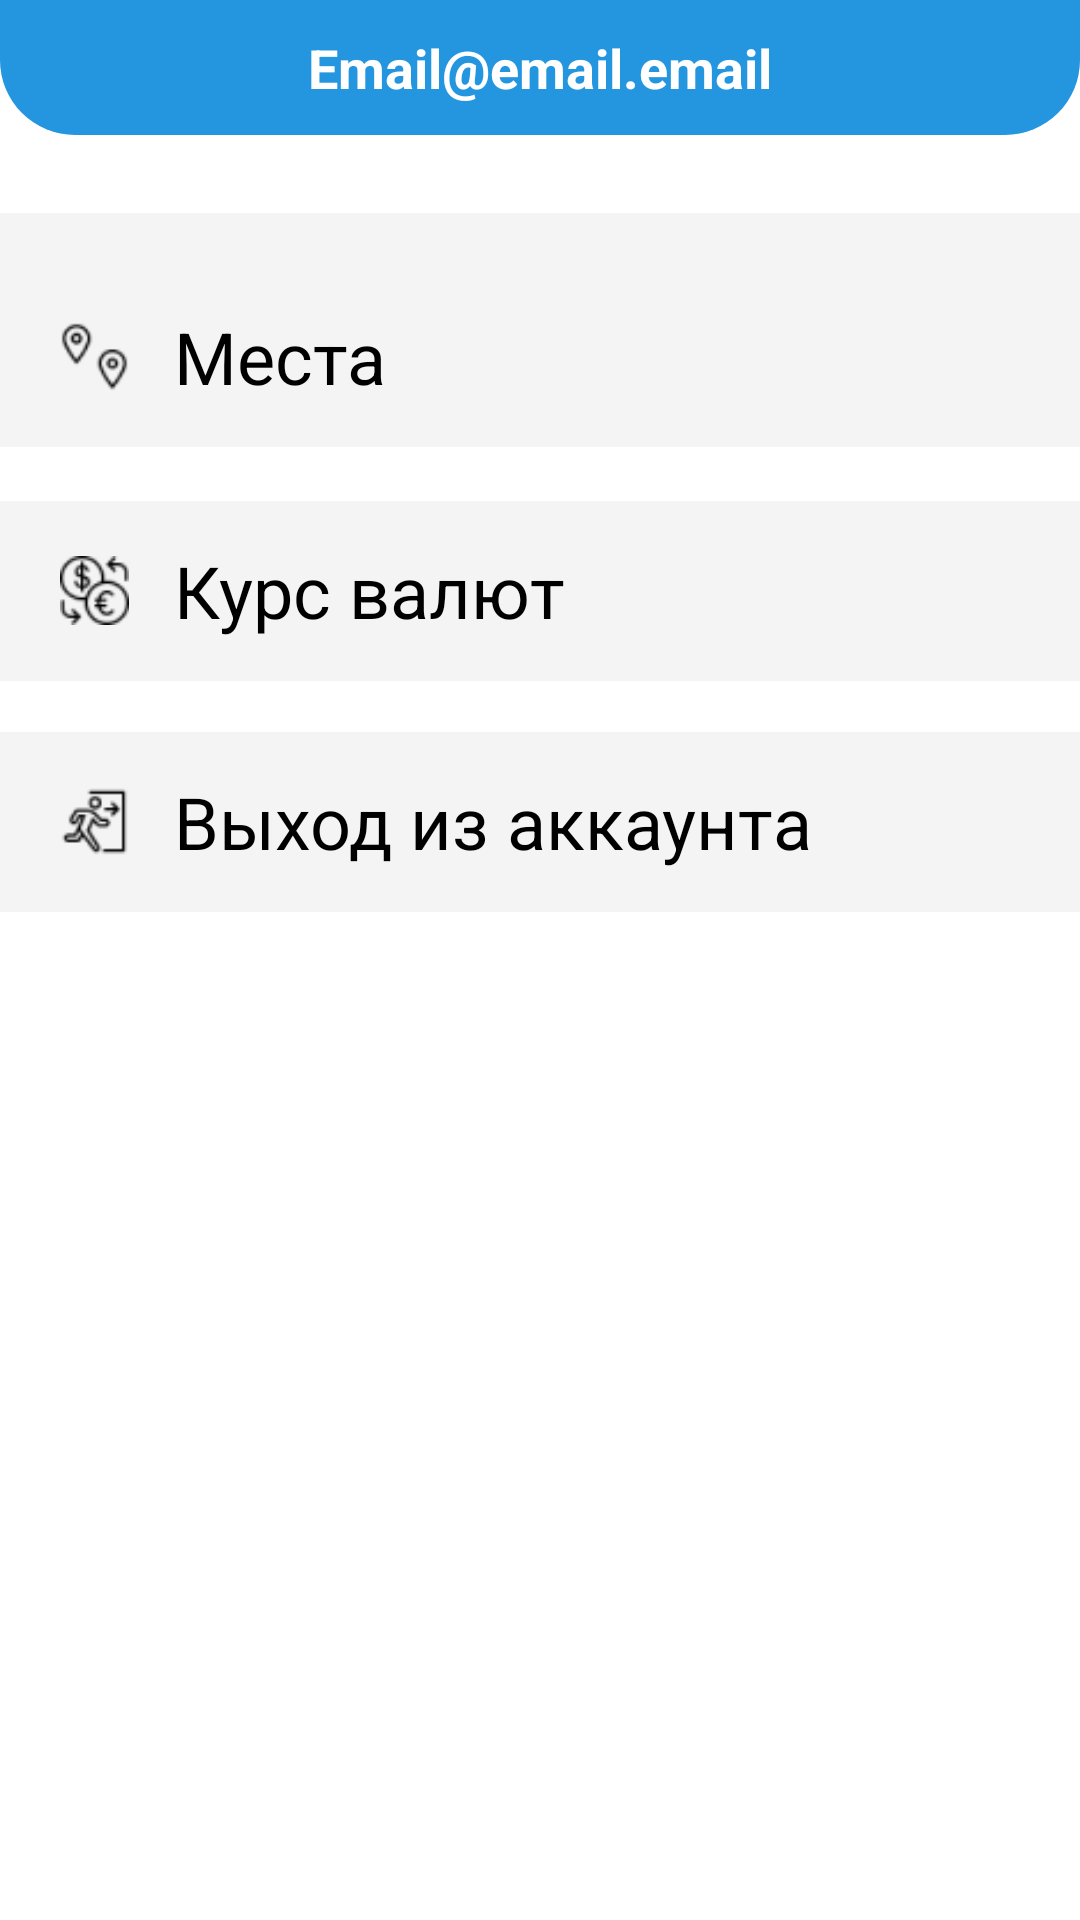

Reconstruct the res/layout file that produces this screen, plus the resources it refers to.
<!-- AndroidManifest.xml: application theme Theme.Test -->
<!-- res/layout/fragment_more.xml -->
<?xml version="1.0" encoding="utf-8"?>
<FrameLayout xmlns:android="http://schemas.android.com/apk/res/android"
    xmlns:app="http://schemas.android.com/apk/res-auto"
    xmlns:tools="http://schemas.android.com/tools"
    android:layout_width="match_parent"
    android:layout_height="match_parent"
    tools:context=".Fragments.MoreModels.MoreFragment">

    <RelativeLayout
        android:layout_width="match_parent"
        android:layout_height="match_parent"
        tools:context=".MainContentActivity">

        <LinearLayout
            android:id="@+id/linearLayout1"
            android:layout_width="410dp"
            android:layout_height="45dp"
            android:background="@drawable/roundlayout_menu"
            android:orientation="vertical"
            app:layout_constraintStart_toStartOf="parent"
            app:layout_constraintTop_toTopOf="parent">

            <TextView
                android:id="@+id/userEmail"
                android:layout_width="wrap_content"
                android:layout_height="match_parent"
                android:text="Email@email.email"
                android:textColor="@color/white"
                android:textSize="18dp"
                android:textStyle="bold"
                android:layout_gravity="center"
                android:gravity="center"/>
        </LinearLayout>

        <LinearLayout
            android:id="@+id/categoryLayout"
            android:layout_width="410dp"
            android:layout_height="60dp"
            android:layout_above="@+id/mapListLayout"

            android:layout_below="@+id/linearLayout1"
            android:layout_marginTop="57dp"
            android:layout_marginBottom="18dp"
            android:background="#F4F4F4"
            android:orientation="horizontal"
            app:layout_constraintStart_toStartOf="parent"
            app:layout_constraintTop_toTopOf="parent">

            <ImageView
                android:layout_width="23dp"
                android:layout_height="23dp"
                android:layout_gravity="center"
                android:layout_marginStart="20dp"
                android:background="@drawable/diversity" />

            <TextView
                android:layout_width="wrap_content"
                android:layout_height="wrap_content"
                android:layout_gravity="center"
                android:layout_marginStart="15dp"
                android:text="Категории"
                android:textColor="@color/black"
                android:textSize="24dp" />

        </LinearLayout>

        <LinearLayout
            android:id="@+id/valutChengeLayout"
            android:layout_width="410dp"
            android:layout_height="60dp"
            android:layout_above="@+id/linearLayoutOUT"
            android:layout_marginBottom="17dp"
            android:background="#F4F4F4"
            android:orientation="horizontal"
            app:layout_constraintStart_toStartOf="parent"
            app:layout_constraintTop_toTopOf="parent">

            <ImageView
                android:layout_width="23dp"
                android:layout_height="23dp"
                android:layout_gravity="center"
                android:layout_marginStart="20dp"
                android:background="@drawable/dollar_euro_exchange" />

            <TextView
                android:layout_width="wrap_content"
                android:layout_height="wrap_content"
                android:layout_gravity="center"
                android:layout_marginStart="15dp"
                android:text="Курс валют"
                android:textColor="@color/black"
                android:textSize="24dp" />

        </LinearLayout>

        <LinearLayout
            android:id="@+id/linearLayoutOUT"
            android:layout_width="410dp"
            android:layout_height="60dp"
            android:layout_alignParentBottom="true"
            android:layout_marginBottom="336dp"
            android:background="#F4F4F4"
            android:orientation="horizontal">

            <ImageView
                android:id="@+id/im2"
                android:layout_width="23dp"
                android:layout_height="23dp"
                android:layout_gravity="center"
                android:layout_marginStart="20dp"
                android:background="@drawable/emergency_exit" />

            <TextView
                android:layout_width="wrap_content"
                android:layout_height="wrap_content"
                android:layout_gravity="center"
                android:layout_marginStart="15dp"
                android:text="Выход из аккаунта"
                android:textColor="@color/black"
                android:textSize="24dp" />

        </LinearLayout>

        <LinearLayout
            android:id="@+id/mapListLayout"
            android:layout_width="410dp"
            android:layout_height="60dp"
            android:layout_above="@+id/valutChengeLayout"
            android:layout_marginBottom="18dp"
            android:background="#F4F4F4"
            android:orientation="horizontal"
            app:layout_constraintStart_toStartOf="parent"
            app:layout_constraintTop_toTopOf="parent">

            <ImageView
                android:layout_width="23dp"
                android:layout_height="23dp"
                android:layout_gravity="center"
                android:layout_marginStart="20dp"
                android:background="@drawable/map_pinpoint" />

            <TextView
                android:layout_width="wrap_content"
                android:layout_height="wrap_content"
                android:layout_gravity="center"
                android:layout_marginStart="15dp"
                android:text="Места"
                android:textColor="@color/black"
                android:textSize="24dp" />

        </LinearLayout>

    </RelativeLayout>
</FrameLayout>
<!-- resources referenced by this layout -->
<resources>
  <color name="black">#FF000000</color>
  <color name="white">#FFFFFFFF</color>
  <!-- drawable diversity: png bitmap (drawable-v24, 759 bytes) -->
  <!-- drawable dollar_euro_exchange: png bitmap (drawable-v24, 1288 bytes) -->
  <!-- drawable emergency_exit: png bitmap (drawable-v24, 849 bytes) -->
  <!-- drawable map_pinpoint: png bitmap (drawable-v24, 824 bytes) -->
  <!-- drawable roundlayout_menu (drawable-v24) -->
  <?xml version="1.0" encoding="utf-8"?>
  <shape xmlns:android="http://schemas.android.com/apk/res/android"
      android:shape="rectangle">
      <solid android:color="#2396DF" />
      <corners android:bottomRightRadius="25dp"
          android:bottomLeftRadius="25dp"/>
  </shape>
  <style name="Theme.Test" parent="Theme.MaterialComponents.DayNight.NoActionBar">
          
          <item name="colorPrimary">#2396DF</item>
          <item name="colorPrimaryVariant">#2396DF</item>
          <item name="colorOnPrimary">@color/white</item>
          
          <item name="colorSecondary">@color/teal_200</item>
          <item name="colorSecondaryVariant">@color/teal_700</item>
          <item name="colorOnSecondary">@color/black</item>
          
          <item name="android:statusBarColor">#2396DF</item>
          
      </style>
  <color name="teal_200">#FF03DAC5</color>
  <color name="teal_700">#FF018786</color>
</resources>
